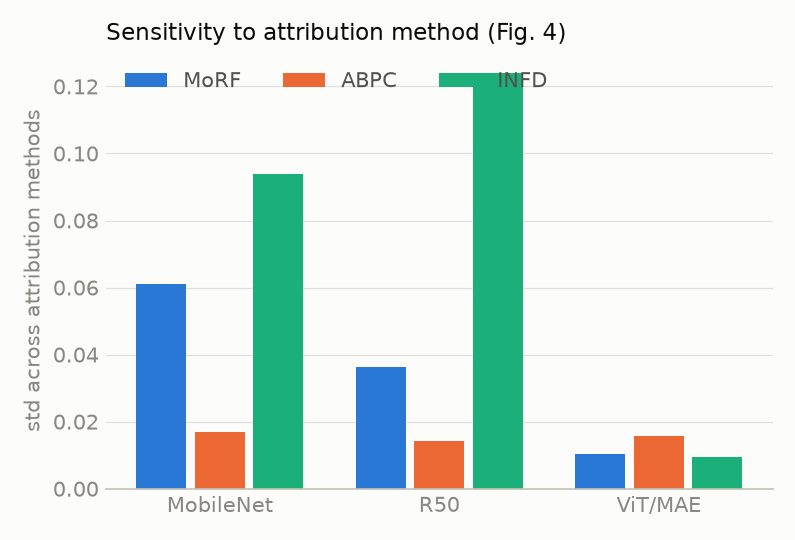

The table this chart was drawn from, first rows:
model, MoRF, ABPC, INFD
mobilenet, 0.0611, 0.0169, 0.0940
resnet50, 0.0364, 0.0142, 0.1239
mae_vit_base, 0.0103, 0.0158, 0.0096
